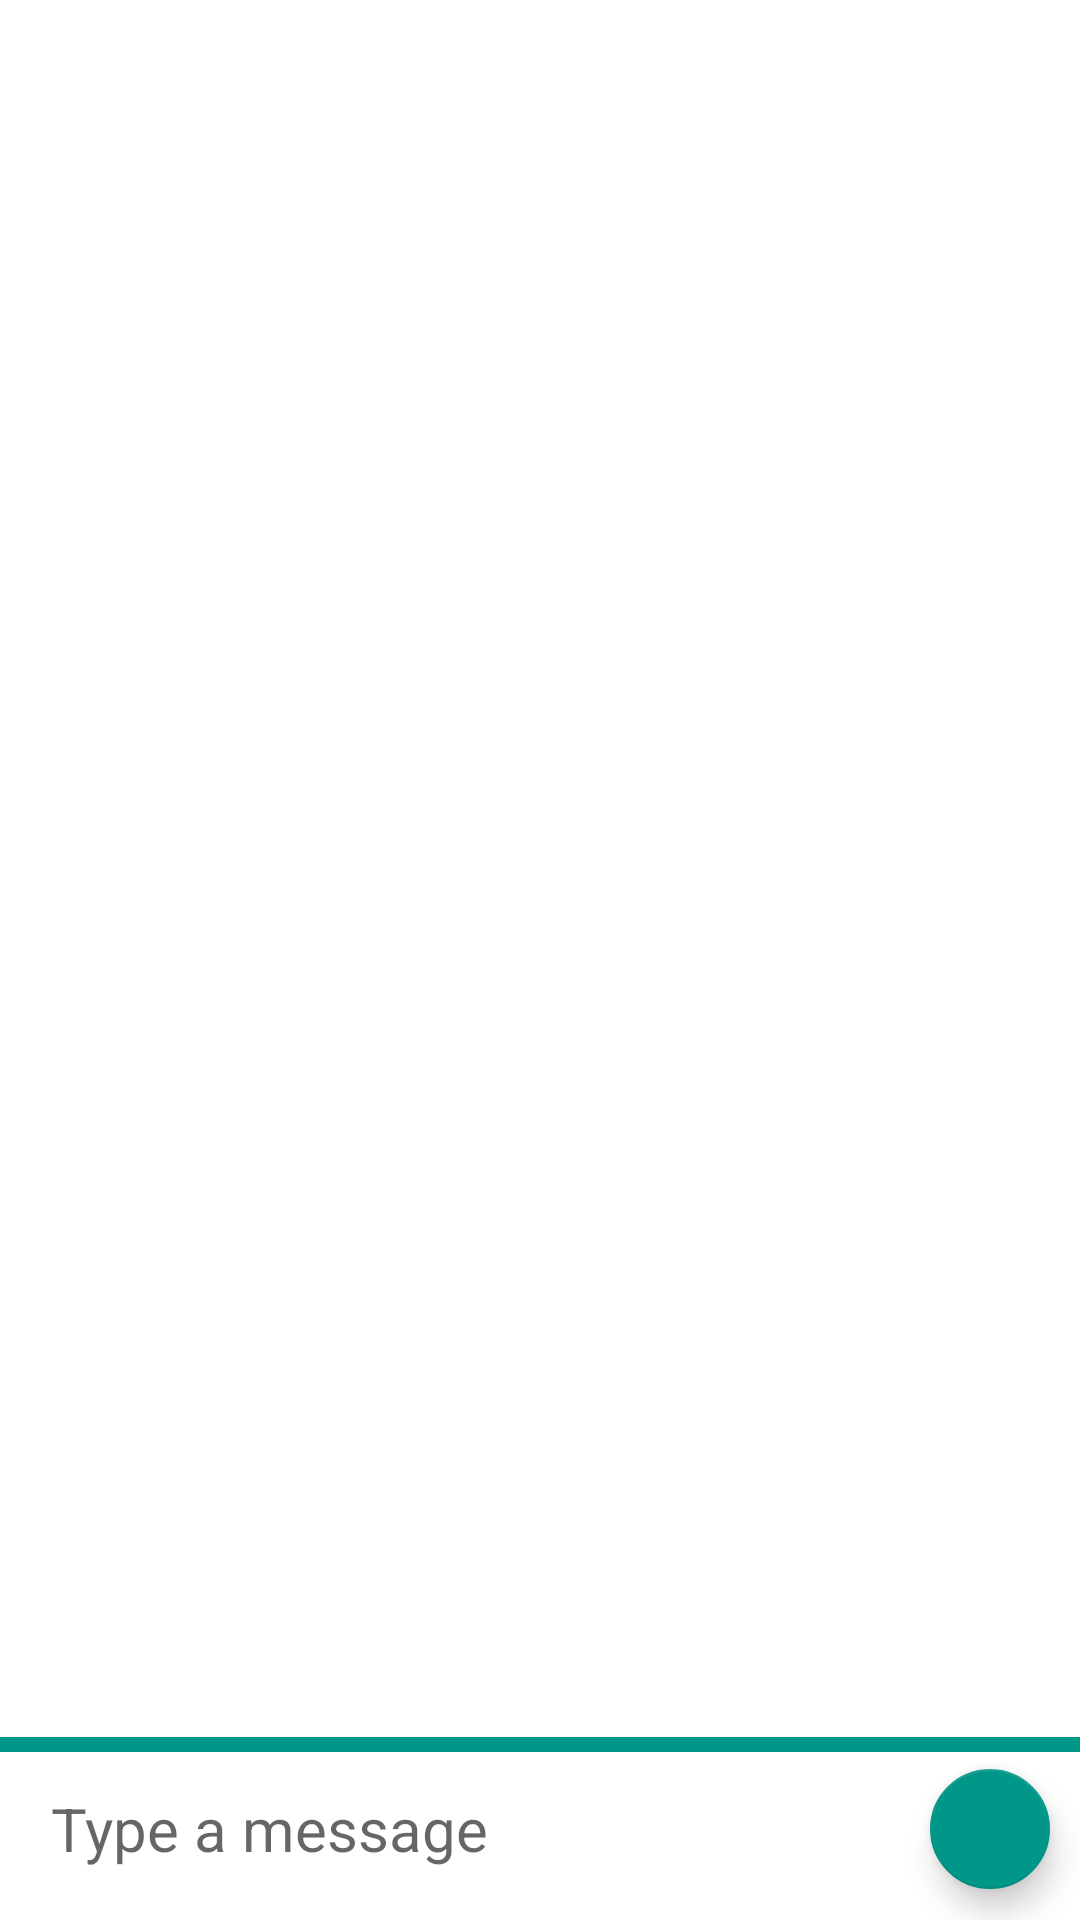

The Android layout XML behind this screen, and the referenced resources:
<!-- AndroidManifest.xml: application theme AppTheme -->
<!-- res/layout/new_activity_chat_details.xml -->
<?xml version="1.0" encoding="utf-8"?>
<android.support.constraint.ConstraintLayout
    xmlns:android="http://schemas.android.com/apk/res/android"
    xmlns:app="http://schemas.android.com/apk/res-auto"
    android:layout_width="match_parent"
    android:layout_height="match_parent"
    android:background="@android:color/white"
    android:id="@+id/activity_chat_details_root_cl">

    <android.support.v7.widget.RecyclerView
        android:id="@+id/activity_chat_details_messages_rv"
        android:layout_width="match_parent"
        android:layout_height="0dp"
        app:layout_constraintTop_toTopOf="parent"
        app:layout_constraintBottom_toTopOf="@id/activity_chat_details_message_et"
        android:layout_above="@id/activity_chat_details_key_container_ll"
        android:layout_marginBottom="5dp"
        android:layout_marginStart="10dp"
        android:layout_marginEnd="10dp"
        android:layout_marginTop="5dp"/>
    <ProgressBar
        android:id="@+id/activity_chat_details_key_progress_pb"
        android:layout_width="match_parent"
        android:layout_height="5dp"
        android:layout_marginBottom="5dp"
        app:layout_constraintBottom_toTopOf="@id/activity_chat_details_message_et"
        app:layout_constraintStart_toStartOf="parent"
        app:layout_constraintEnd_toEndOf="parent"
        android:indeterminate="false"
        android:progressDrawable="@color/teal"
        style="@android:style/Widget.Material.Light.ProgressBar.Horizontal"/>

    <EditText
        android:id="@+id/activity_chat_details_message_et"
        android:layout_width="0dp"
        android:layout_height="wrap_content"
        android:background="@drawable/chat_send_message_background"
        android:hint="@string/type_a_message"
        android:inputType="text"
        android:maxLines="6"
        android:padding="7dp"
        android:textSize="20sp"
        android:layout_margin="10dp"
        app:layout_constraintBottom_toBottomOf="parent"
        app:layout_constraintEnd_toStartOf="@id/activity_chat_details_send_fab"
        app:layout_constraintStart_toStartOf="parent" />

    
        
        
        
        
        
        
        
        
        

    <android.support.design.widget.FloatingActionButton
        android:id="@+id/activity_chat_details_send_fab"
        android:layout_width="wrap_content"
        android:layout_height="wrap_content"
        android:background="@drawable/chat_send_message_button_background"
        app:layout_constraintBottom_toBottomOf="@id/activity_chat_details_message_et"
        app:layout_constraintTop_toTopOf="@id/activity_chat_details_message_et"
        app:layout_constraintEnd_toEndOf="parent"
        app:fabSize="mini"
        app:layout_constraintStart_toEndOf="@id/activity_chat_details_message_et"
        android:layout_marginEnd="10dp"
        app:backgroundTint="@color/teal"
        android:src="@drawable/new_send_final" />

    
        
        
        
        
        
        
        
        
        
        


</android.support.constraint.ConstraintLayout>
<!-- resources referenced by this layout -->
<resources>
  <color name="teal">#009688</color>
  <!-- drawable chat_send_message_background (drawable) -->
  <?xml version="1.0" encoding="utf-8"?>
  <shape xmlns:android="http://schemas.android.com/apk/res/android">
      <solid android:color="@android:color/white"/>
      <corners
          android:bottomLeftRadius="20dp"
          android:bottomRightRadius="20dp"
          android:topLeftRadius="20dp"
          android:topRightRadius="20dp"/>
      <padding android:left="5dp" android:top="5dp" android:right="5dp" android:bottom="5dp" />
  </shape>
  <!-- drawable chat_send_message_button_background (drawable) -->
  <?xml version="1.0" encoding="utf-8"?>
  <shape xmlns:android="http://schemas.android.com/apk/res/android">
      <solid android:color="@color/light_blue"/>
      <corners
          android:bottomLeftRadius="25dp"
          android:bottomRightRadius="25dp"
          android:topLeftRadius="25dp"
          android:topRightRadius="25dp"/>
      <padding android:left="5dp" android:top="5dp" android:right="5dp" android:bottom="5dp" />
  </shape>
  <string name="send_a_message">Send a message</string>
  <string name="type_a_message">Type a message</string>
  <style name="AppTheme" parent="Theme.AppCompat.Light.DarkActionBar">
          
          <item name="colorPrimary">@color/teal</item>
          <item name="colorPrimaryDark">@color/darker_teal</item>
          <item name="colorAccent">@color/brown</item>
      </style>
  <color name="light_blue">#70BBF5</color>
  <color name="darker_teal">#0C4E47</color>
  <color name="brown">#953F00</color>
</resources>
